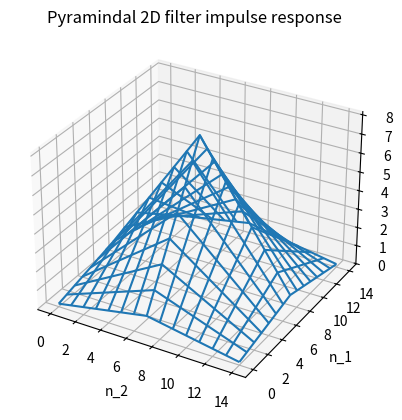

Source code (Python):
#3D plot example
# [redacted]

import numpy as np
from mpl_toolkits.mplot3d import Axes3D
import matplotlib.pyplot as plt
import scipy.signal

#A=np.random.rand(4,4)
filt1=np.ones((8,8))
filt2=scipy.signal.convolve2d(filt1,filt1)/8
A=filt2;

[r,c]=A.shape
x=range(c)
y=range(r)
X,Y=np.meshgrid(x,y)

fig = plt.figure()
ax = fig.add_subplot(111, projection='3d')
#ax.plot_surface(X,Y,A)
ax.plot_wireframe(X,Y,A)
#plt.imshow(A,cmap='gray')

ax.set_xlabel('n_2')
ax.set_ylabel('n_1')
ax.set_zlabel('Value')
plt.title('Pyramindal 2D filter impulse response')
plt.show()


